pico-8 play session: no input (idle)

[t = 6 s] idle ~6s (no d-pad/buttons)
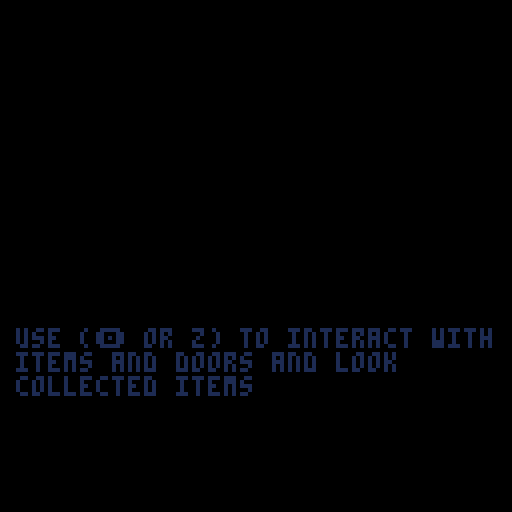
[t = 8 s] idle ~8s (no d-pad/buttons)
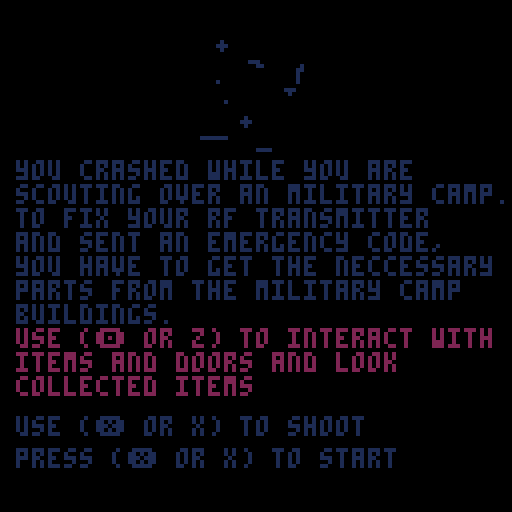

pico-8 cartridge
version 21
__lua__
--zero
--postcompo version checklist
-- [x] better scene system
-- [x]	 +inventory scene
-- [x]	 +opening & closing scene
-- [x]   +info scene
-- [x]	 +ded scene
-- [x]	 +map scene
-- [x]	 +room scene
-- [x] better room scene, screen clipping and camera positioning
-- [x] better hp bar
-- [x] sfx
-- [x] control improvement
-- [x] marker for rf transmitter
-- [x] random part placement
-- [x] enemy placement
-- [x] blood particles

--flags
-- 0 collision
-- 1 overlap
-- 2 room floor
-- 5 item
-- 6 room exit
-- 7 room enterence

--main
function _init()
	resetandinitall()
end

function _update()
	_s.t+=1
	if _s.usts then
		_s.csc:u()
	end
	ucam()
	fadetick()
end

function _draw()
	pal()
	cls()
	if _s.fs==1 then fade(_s.ft) end
	if _s.dsts then
		_s.csc:d()
	end
end

function resetandinitall()
	resetstate()
	createrooms()
	roomplacements()
	placeitems()
	placeenemies()

	setscn("opening")
end

--debug drawings
function d_rb(items,c)
	for i in all(items) do
		rect(i.x,i.y,i.x+i.w-1,i.y+i.h-1)
	end
end

function d_rc(items,c)
	for i in all(items) do
		if i.de then
			rect(i.cea.x,i.cea.y,i.cea.x+i.cea.w-1,i.cea.y+i.cea.h-1,c)
		end		
	end
end

--draw filledrect/rect
function dr(x,y,w,h,c)
	rectfill(x,y,x+w-1,y+h-1,c)
end

function drb(x,y,w,h,c)
	rect(x,y,x+w-1,y+h-1,c)
end

-- merge table/arr
function merge_t(t1,t2)
	for k,v in pairs(t1) do 
		t2[k] = v 
	end
	return t2
end

function merge_arr(a,b)
	for bv in all(b) do
		add(a, bv)
	end
	return a
end

function findindexbyid(t,val)
	for i,v in pairs(t) do
		if v.id==val then
			return i
		end
	end
end

--objects
function rectangle(x,y,w,h)
	return {
		x=x,
		y=y,
		w=w,
		h=h,
	}
end

--state
_s={}
function resetstate()
	_s={
		plyr=player(11*8,4*8),
		t=0,
		
		usts=true,
		dsts=true,
		msts=true,
		
		ft=0,
		ftt=0.02,
		ftm=-1,
		fs=0,
		fcb=nil,
		
		crx=0,
		cry=0,
		cx=0,
		cy=0,
		cc=0,
		cr=0,
		cox=0,
		coy=0,
		cpadx=0,
		cpady=0,
		cshk=0,
		
		csc={},
		prescnname="",
		cscnname="",
		
		tltp=nil,
		rfmrkr={x=7,y=10},

		atxt=nil,
		txtt=1,
		
		inv=false,
		invb={},
		invi=1,
		
		rmid=nil,
		rms={},
		oldpx=0,
		oldpy=0,
		
		pblts={},
		eblts={},
		particles={},
		enpl={},
		
		gameover=false,
		ded=false
	}
end

--scenes
function setscn(_sc)
	_s.prescnname=_s.cscnname
	_s.cscnname=_sc
	_s.csc=scenes[_sc]
	_s.csc:i()
end

scenes={
	opening={
		i=function(s)
			s.x=112*8
			s.y=0
			s.toggle=true
			s.locked=false
			
			_s.cpadx=s.x
			_s.ftt=0.02
			
			setfade("in")
		end,

		u=function(s)
			if btnp(5) and not s.locked then
				s.locked=true
				sfx(3)
				setfade("out",function()
					_s.cpadx=0
					setscn("infoscn")
				end)
			end
		end,

		d=function(s)
			map()
			print("ludum dare 46",s.x+4*8,s.y+5*8,15)
			print("post compo version",s.x+4*8,s.y+6*8,15)
			print("twitter @obsfx",s.x+4*8,s.y+10*8,12)
			print("github  @obsfx",s.x+4*8,s.y+11*8,15)
			if _s.t%20==0 then
				s.toggle=not s.toggle
			end

			if s.toggle then
				print("press (❎ or X)",s.x+4*8,s.y+7*8,10)
				print("to start the game",s.x+4*8,s.y+8*8,10)
			end
		end
	},

	infoscn={
		i=function(s)
			s.locked=false
			setfade("in")
		end,

		u=function(s)
			if not s.locked and btnp(5) then
				s.locked=true
				sfx(3)
				setfade("out",function()
					setscn("outdoorscn")
				end)
			end
		end,

		d=function(s)
			sspr(86,32,32,32,_s.cx+_s.cpadx+6*8,_s.cy+_s.cpady+1*8,32,32)
			print("you crashed while you are\nscouting over an military camp.\nto fix your rf transmitter\nand sent an emergency code,\nyou have to get the neccessary\nparts from the military camp\nbuildings.",_s.cx+_s.cpadx+4,_s.cy+_s.cpady+5*8,15)
			print("use (🅾️ or z) to interact with\nitems and doors and look\ncollected items",_s.cx+_s.cpadx+4,_s.cy+_s.cpady+10*8+2,10)
			print("use (❎ or x) to shoot",_s.cx+_s.cpadx+4,_s.cy+_s.cpady+13*8,8)

			print("press (❎ or x) to start",_s.cx+_s.cpadx+4,_s.cy+_s.cpady+14*8,7)
		end
	},

	outdoorscn={
		i=function(s)
			s.manms={
				{112,2,25}
			}
			setfade("in")
		end,

		u=function(s)
			_s.plyr:u()
			oblts(_s.pblts,_s.enpl[_s.crx+_s.cry*8])
			oblts(_s.eblts,{_s.plyr})
			oall(_s.enpl[_s.crx+_s.cry*8])
			oall(_s.particles)
			mapanm(s.manms)
		end,

		d=function(s)
			map()
			
			dall(_s.pblts)
			dall(_s.eblts)
			dall(_s.particles)
			dall(_s.enpl[_s.crx+_s.cry*8])
			_s.plyr:d()

			dtltp()
			dtxt()
			dmrkr()
			dhpbar()
		end
	},

	roomscn={
		i=function(s)
			if _s.prescnname!="invscn" then
				_s.plyr.x=_s.rms[_s.rmid].px*8
				_s.plyr.y=_s.rms[_s.rmid].py*8
			end

			s.clipx=(rmtypes[_s.rms[_s.rmid].t].x*8)%128
			s.clipy=(rmtypes[_s.rms[_s.rmid].t].y*8)%128
			s.clipw=rmtypes[_s.rms[_s.rmid].t].w*8
			s.cliph=rmtypes[_s.rms[_s.rmid].t].h*8

			_s.cpadx=(s.clipx-(128-s.clipw)/2)
			_s.cpady=(s.clipy-(128-s.cliph)/2)

		end,

		u=function(s)
			_s.plyr:u()
			oblts(_s.pblts,_s.enpl[_s.crx+_s.cry*8])
			oblts(_s.eblts,{_s.plyr})
		end,

		d=function(s)
			clip(s.clipx-_s.cpadx,s.clipy-_s.cpady,s.clipw,s.cliph)
			map()
			_s.plyr:d()
			dall(_s.pblts)
			clip()

			dtltp()
			dtxt()
			dmrkr()
			dhpbar()
		end
	},

	invscn={
		i=function(s)
			s.titlex=10+_s.cx+_s.cpadx
			s.titley=10+_s.cy+_s.cpady
			s.listx=14+_s.cx+_s.cpadx
			s.listy=16+_s.cy+_s.cpady
		end,

		u=function(s)
			if btnp(4) then
				closeinv()
			end
		end,

		d=function(s)
			print("collected parts("..#_s.plyr.inv.."/"..#itms..")",
			s.titlex,s.titley,7)

			for i,v in pairs(_s.plyr.inv) do
				spr(itms[v].f,s.listx,s.listy+i*8-2)
				print(itms[v].n,s.listx+9,s.listy+i*8)
			end
		end
	},

	gameoverscn={
		i=function(s)
			s.locked=false
		end,

		u=function(s)
			if not s.locked and btnp(5) then
				s.locked=true
				sfx(3)
				setfade("out",function()
					resetandinitall()
				end)
			end
		end,

		d=function(s)
			print("you successfully repaired \nthe rf transmitter and sent an \nemergency code.\n\nnow it is time to wait for help \nand keep yourself alive.\n\nthanks for playing!\nludum dare46 april 2020\n\n\npress (❎ or X) to play again",_s.cx+_s.cpadx,_s.cy+_s.cpady+1*8,7)
		end
	},

	dedscn={
		i=function(s)
			s.locked=false
		end,

		u=function(s)
			if not s.locked and btnp(5) then
				s.locked=true
				sfx(3)
				setfade("out",function()
					resetandinitall()
				end)
			end
		end,

		d=function(s)
			print("you died! \n\nthanks for playing!\nludum dare46 april 2020\n\n\npress (❎ or X) to play again",_s.cx+_s.cpadx,_s.cy+_s.cpady+1*8,7)
		end
	}
}

--util
function dis(a,b)
	local amx,amy,bmx,bmy
	amx=a.x+a.w/2
	amy=a.y+a.h/2
	bmx=b.x+b.w/2
	bmy=b.y+b.h/2
	return sqrt((amx-bmx)*(amx-bmx)+(amy-bmy)*(amy-bmy))
end

--fade in/out
function setfade(t, cbfn)
	if t=="in" then
		_s.ft=1
		_s.ftm=-1
	elseif t=="out" then
		_s.ft=0
		_s.ftm=1
	end
	_s.fs=1
	_s.fcb=cbfn or nil
end

function fadetick()
	if _s.fs==1 then
		_s.ft+=_s.ftm*_s.ftt
		if _s.ft<=0 or _s.ft>=1 then
			_s.fs=0
			if _s.fcb!=nil then
				_s.fcb()
			end
		end
	end
end

function fade(_p)
	local p,kmax,col,dpal,j,k
	p=flr(mid(0,_p,1)*100)
	dpal={0,1,1,2,1,13,6,4,4,9,3,13,1,13,14}
	for j=1,15 do
		col=j
		kmax=(p+(j*1.46))/22
		for k=1,kmax do
			col=dpal[col]
		end
		pal(j,col)
	end
end

--map
function createrooms()
	local rms={}
	for y=0,31 do
		for x=0,127 do
			if mget(x,y)==170 then
				add(rms,{id=128*y+x,t=1,itm={},tls={},px=0,py=0})
			elseif mget(x,y)==171 then
				add(rms,{id=128*y+x,t=2,itm={},tls={},px=0,py=0})
			end
		end
	end
	_s.rms=rms
end

function roomplacements()
	for r in all(_s.rms) do
		local rt=rmtypes[r.t]

		for y=rt.y,rt.y+rt.h do
			for x=rt.x,rt.x+rt.w do
				if getflg(x,y,6) then
					r.px=x
					r.py=y
				end

				if not getflg(x,y,0) and getflg(x,y,2) then
					add(r.tls,{x=x,y=y,t=mget(x,y)})
				end
			end
		end
	end
end

function placeitems()
	local rooms,items,rndi,rndr,rndt
	local lastbuildingid=27*128+55
	local lastbuilding=1
	rooms={}
	for i=1,#_s.rms do
		if _s.rms[i].id!=lastbuildingid then
			add(rooms,i)
		else
			lastbuilding=i
		end
	end

	items={1,2,3,4}

	for x=1,#items do 
		rndi=items[flr(rnd(#items))+1]
		rndr=rooms[flr(rnd(#rooms))+1]

		if #items==1 then
			rndt=flr(rnd(#_s.rms[lastbuilding].tls))+1
			add(_s.rms[lastbuilding].itm,
			{i=rndi,x=_s.rms[lastbuilding].tls[rndt].x,
			y=_s.rms[lastbuilding].tls[rndt].y})
		else
			rndt=flr(rnd(#_s.rms[rndr].tls))+1
			add(_s.rms[rndr].itm,
			{i=rndi,x=_s.rms[rndr].tls[rndt].x,
			y=_s.rms[rndr].tls[rndt].y})
		end
		
		del(items,rndi)
		del(rooms,rndr)
	end
end

function placeenemies()
	local enemies={}
	for y=1,flr(32/16) do 
		for x=1,flr(128/16) do
			add(enemies,{})
		end
	end

	for y=0,31 do
		for x=0,127 do
			if mget(x,y)==20 then
				add(enemies[flr(y/16)*flr(128/16)+flr(x/16)],enemy(x*8,y*8))
			end
		end
	end
	_s.enpl=enemies
end

function getflg(x,y,v)
	return fget(mget(x,y),v)
end

function mapanm(anms)
	for y=_s.cr,_s.cr+15 do
		for x=_s.cc,_s.cc+15 do
			for a in all(anms) do
				if mget(x,y)>=a[1] and mget(x,y)<a[1]+a[2] then
					mset(x,y,
					a[1]+((_s.t/a[3])%a[2]))
				end
			end	
		end
	end
	
	return objs
end

--operate all/bullets
function oall(objs)
	for o in all(objs) do
		o:u()
	end
end

function oblts(ap,bp)
	for a in all(ap) do
		a:u()

		for b in all(bp) do
			if b.alive then
				if dis(a,b)<5 and dis(a,b)>0 then
					del(ap,a)
					b:dmg()
					local rpart=flr(rnd(5))+10

					for i=1,rpart do
						add(_s.particles,particle(b.x+b.w/2,b.y+b.h/2,a.dx,a.dy))
					end
				end
			end
		end
		
	end
end

--drawng all/bullets
function dall(objs)
	for o in all(objs) do
		o:d()
	end
end

function dblts()
	for b in all(_s.blts) do
		b:d()
	end
end

--particle
function particle(x,y,_dx,_dy)
	local dx,dy,c
	if _dx!=0 then
		dx=rnd(2.5)+0.8
		dy=rnd(1.5)+0.5
	else
		dx=rnd(1.5)+0.5
		dy=rnd(2.5)+0.8
	end

	if rnd(2)<1 then
		c=8
	else
		c=2
	end

	return {
		x=x,
		y=y,
		c=c,
		drx=sgn(_dx),
		dry=sgn(_dy),
		dx=dx,
		dy=dy,
		lt=60,

		d=function(s)
			dr(s.x,s.y,1,1,s.c)
		end,

		u=function(s)
			if s.dx>0 then
				s.dx-=0.4
			else
				s.dx=0
			end

			if s.dy>0 then
				s.dy-=0.4
			else
				s.dy=0
			end
			s.x+=s.drx*s.dx
			s.y+=s.dry*s.dy

			s.lt-=1

			if s.lt<1 then
				del(_s.particles,s)
			end
		end
	}
end

--hit
function hit(x,y,w,h,flg)
	local ts={}
	for i=x,x+w,w do
		if getflg(i/8,y/8,flg) then
			add(ts,
				{
					x=i/8,
					y=y/8,
					f=getflg(i/8,y/8,flg)
				}
			)
		end
		
		if getflg(i/8,(y+h)/8,flg) then
			add(ts,
				{
					x=i/8,
					y=(y+h)/8,
					f=getflg(i/8,(y+h)/8,flg)
				}
			)
		end
	end
	
	return ts
end

--hpbar
function dhpbar()
	dr(_s.cx,_s.cy+119,20,7,0)
	print("♥ ".._s.plyr.hp.."",_s.cx,_s.cy+120,8)
end

--tooltip
function dtltp()
	if _s.tltp!=nil then
		spr(130,_s.tltp.x*8,
		(_s.tltp.y-1)*8+sin(_s.t/50))
		_s.tltp=nil
	end
end

--rf marker
function dmrkr()
	spr(146,_s.rfmrkr.x*8,
	_s.rfmrkr.y*8+sin(_s.t/50)*2)
end

--text
function dtxt()
	if _s.atxt!=nil then
		dr(_s.cx+_s.cpadx,_s.cy+_s.cpady,128,_s.atxt.h,0)
		if _s.atxt.i then
			print(""..txts.f[_s.txtt],5+_s.cx+_s.cpadx,_s.cy+_s.cpady,10)
		end
		print("\n\n".._s.atxt.t,5+_s.cx+_s.cpadx,_s.cy+_s.cpady,7)
		_s.atxt=nil
	end
end

function openinv()
	sfx(0)
	_s.ftt=0.08
	_s.usts=false
	
	setfade("out",function()
		setscn("invscn")
		setfade("in",function() 
			_s.usts=true
		end)
	end)
--	_s.dsts
end

function closeinv()
	sfx(0)
	_s.ftt=0.08
	_s.usts=false
	
	setfade("out",function()
		setscn(_s.prescnname)
		setfade("in",function() 
			_s.usts=true
		end)
	end)
end

--camera
function ucam()
	_s.crx=flr(_s.plyr.x/128)
	_s.cry=flr(_s.plyr.y/128)
	_s.cc=_s.crx*16
	_s.cr=_s.cry*16
	_s.cx=_s.crx*128
	_s.cy=_s.cry*128
	
	if _s.cshk>0 then
		_s.cox=rnd(4)-2
		_s.coy=rnd(4)-2
		_s.cshk-=1
	else
		_s.cox=0
		_s.coy=0
	end

	camera(_s.cx+_s.cox+_s.cpadx,_s.cy+_s.coy+_s.cpady)
end

--room
function enterroom(x,y)
	sfx(0)
	_s.ftt=0.08

	_s.rmid=findindexbyid(_s.rms,128*y+x)
	_s.oldpx=_s.plyr.x
	_s.oldpy=_s.plyr.y
	_s.usts=false
	
	for i in all(_s.rms[_s.rmid].itm) do 
		mset(i.x,i.y,itms[i.i].f)
	end

	setfade("out",function()
		setscn("roomscn")

		setfade("in",function()
			_s.usts=true 
		end)
	end)
end

function quitroom()
	sfx(0)
	_s.usts=false

	setfade("out",function()
		_s.cpadx=0
		_s.cpady=0

		for t in all(_s.rms[_s.rmid].tls) do 
			mset(t.x,t.y,t.t)
		end

		setscn("outdoorscn")
		
		_s.plyr.x=_s.oldpx
		_s.plyr.y=_s.oldpy
		setfade("in",function()
			_s.usts=true
		end)
	end)
end

function takeitm(id,x,y)
	for i in all(itms) do
		if id==i.f then
			for t in all(_s.rms[_s.rmid].tls) do
				if t.x==x and t.y==y then
					mset(x,y,t.t)
					for k,v in pairs(_s.rms[_s.rmid].itm) do
						if v.x==x and v.y==y then
							add(_s.plyr.inv,v.i)
							del(_s.rms[_s.rmid].itm,v)
							sfx(2)
						end
					end
				end
			end
		end
	end
end

function gameover()
	sfx(0)
	_s.ftt=0.02
	_s.usts=false
	
	setfade("out",function()
		setscn("gameoverscn")
		setfade("in",function() 
			_s.usts=true
		end)
	end)
end

function ded()
	sfx(0)
	_s.ftt=0.02
	_s.usts=false

	setfade("out",function()
		setscn("dedscn")
		setfade("in",function() 
			_s.usts=true
		end)
	end)
end
--obj
function mob(x,y,w,h,sx,sy)
	local t={
		sx=sx,
		sy=sy,
		dx=0,
		dy=0,
		canm=nil,
		cld=false,
		flp=false,
		bbs=2,
		bx=2,
		by=0,

		mvl=function(s)
			s.dx=-s.sx
		end,
		
		mvr=function(s)
			s.dx=s.sx
		end,
		
		mvt=function(s)
			s.dy=-s.sy
		end,
		
		mvb=function(s)
			s.dy=s.sy
		end,

		mv=function(s)
			s.cld=false
			
			local hx=hit(s.x+s.dx,s.y,s.w-s.sx,s.h-s.sy,0)
			local hy=hit(s.x,s.y+s.dy,s.w-s.sx,s.h-s.sy,0)
				
			if #hx>0 then
				s.dx=0
				s.cld=true
			end
				
			if #hy>0 then
				s.dy=0
				s.cld=true
			end
				
			s.x+=s.dx
			s.y+=s.dy
		end
		}
	
	return merge_t(t,rectangle(x,y,w,h))
end

function player(x,y)
	local t={
		plyr=true,
		alive=true,
		hp=15,
		inv={},
		bcd=0,
		mrx=2,
		mry=2,
		mrf=10,
		neartoitr=false,
		anms={
			--sprite,frame,speed
			{52,4,3},
			{52,2,20}
		},
		
		dmg=function(s)
			sfx(5)
			_s.cshk=4
			s.hp-=1
			
			if s.hp<1 then
				ded()
			end
		end,
		
		mvu=function(s)
			if _s.msts then
				local mvd=false
		
				s.dx=0
				s.dy=0
			
				if btn(0) then 
					s.dx=-s.sx
					s.flp=true
					mvd=true
					s.bx=-s.bbs
					s.by=0
					
					s.mrx=-2
					s.mry=2
					s.mrf=11
				end
				if btn(1) then 
					s.dx=s.sx
					s.flp=false
					mvd=true
					s.bx=s.bbs
					s.by=0
					
					s.mrx=2
					s.mry=2
					s.mrf=10
				end
				if btn(2) then 
					s.dy=-s.sy
					mvd=true
					s.bx=0
					s.by=-s.bbs
					s.mrx=0
					s.mry=-2
					s.mrf=12
				end
				if btn(3) then 
					s.dy=s.sy
					mvd=true
					s.bx=0
					s.by=s.bbs
					s.mrx=0
					s.mry=2
					s.mrf=13
				end
				if btnp(5) then
					if s.bcd==0 then
						s.bcd=10
						_s.cshk=3
						add(_s.pblts,
						bullet(s.x+s.bx,s.y+s.by+2,s.bx,s.by,_s.pblts))
						sfx(3)
					end
				end
				
				if mvd then
					s:mv()
					s.canm=s.anms[1]
					if _s.t%12==0 then
						sfx(1)
					end
				else
					s.canm=s.anms[2]
				end
				
				s:chckintr()
			end
		end,
	
		u=function(s)
			if s.bcd>0 then
				s.bcd-=1
			end
			s:mvu()
			
			if btnp(4) and not s.neartoitr then
				openinv()
			end
		end,
		
		chckintr=function(s)			
			s.neartoitr=false
			local x,y=flr(s.x/8),flr(s.y/8)
			
			for y=y-1,y+1 do
				for x=x-1,x+1 do
					if (getflg(x,y,1)) then
						s.neartoitr=true
						s:dointr(mget(x,y),x,y)
						-- s.bcd=2
					end
				end
			end
		end,
		
		dointr=function(s,id,x,y)
			_s.tltp={x=x,y=y}
			if id==71 then
				if #s.inv<#itms then
					_s.atxt=txts.prf
				else
					_s.atxt=txts.rf
					if btnp(4) then
						gameover()
					end
				end
			end
			
			if fget(id,7) then
				_s.atxt=txts.rme
				
				if btnp(4) then
					enterroom(x,y)
				end
			end
			
			if fget(id,6) then
				_s.atxt=txts.rmq
				if btnp(4) then
					quitroom()
				end
			end
			
			if fget(id,5) then
				_s.atxt=txts.it
				if btnp(4) then
					takeitm(id,x,y)
				end
			end
		end,
		
		d=function(s)
			spr(
			s.canm[1]+((_s.t/s.canm[3])%s.canm[2]),
			s.x,s.y,1,1,s.flp)
			spr(s.mrf,s.x+s.mrx,s.y+s.mry)
		end
	}

	local mt=merge_t(t,mob(x,y,8,8,1,1))
	mt.canm=mt.anms[1]
	mt.bbs=3.5
	mt.bx=3.5
	return mt
end

function bullet(x,y,sx,sy,prt)
	local t,mt
	t={
		x=x,
		y=y,
		bullet=true,
		alv=true,
		flpx=false,
		flpy=false,
		frm=7,
		
		mvu=function(s)
			s.dx=s.sx
			s.dy=s.sy
		
			s:mv()
			if s.cld then
				del(prt,s)
			end
			
			if s.dx!=0 then
				s.frm=7
				if s.dx<0 then
					s.flpx=true
				else
					s.flpx=false
				end
			elseif dy!=0 then
				s.frm=23
				if s.dy<0 then
					s.flpy=false
				else
					s.flpy=true
				end
			end
			
		end,
		
		u=function(s)
			s:mvu()

			if s.x+s.dx<_s.cx+_s.cpadx-8 or 
			s.x+s.w+s.dx>_s.cx+_s.cpadx+136 or
			s.y+s.dy<_s.cy+_s.cpady-8 or
			s.y+s.h+s.dy>_s.cy+_s.cpady+136 then
				del(prt,s)
			end
		end,
		
		d=function(s)
			spr(
			s.frm+((_s.t/10)%2),
			s.x,s.y,1,1,s.flpx,s.flpy)
		end
	}
	
	mt=merge_t(t,mob(x-4,y-4,4,4,sx,sy))
	return mt
end

function enemy(x,y)
	local t={
		enmy=true,
		hp=3,
		anms={
			--sprite,frame,speed
			{36,4,3},
			{36,2,20}
		},
		
		alive=true,
		
		mvdec=0,
		mvdex=0,
		mvdey=0,
		
		alarmed=false,
		trgt={},
		
		firec=0,
		rtc=0,
		
		mvl=function(s)
			s.dx=-s.sx
			if s.rtc==0 then
				s.flp=true
				if s.alarmed then
					s.rtc=30
				end
			end
		end,
		
		mvr=function(s)
			s.dx=s.sx
			if s.rtc==0 then
				s.flp=false
				if s.alarmed then
					s.rtc=30
				end
			end
		end,
		
		mvt=function(s)
			s.dy=-s.sy
		end,
		
		mvb=function(s)
			s.dy=s.sy
		end,

		triggralrm=function(s)
			if not s.alarmed then
				sfx(7)
			end
			s.alarmed=true
			s.trgt=_s.plyr
			
			for en in all(_s.enpl[_s.crx+_s.cry*8]) do
				if en != s then
					if dis(_s.plyr,en)<=dis(_s.plyr,s) and en.alive then
						s.trgt=en
					end
					if not en.alarmed then
						en:triggralrm()
					end
				end
			end
		end,
		
		checkalrm=function(s)
			if dis(_s.plyr,s)<32 then
				s:triggralrm()
			end
		end,
		
		alrm=function(s)
			if s.alarmed then
				local mvd=false
				s.sx=0.75
				s.sy=0.75
				
				if dis(s.trgt,s)>16 then
					if abs((_s.plyr.x-s.x))>4 then
						if _s.plyr.x>s.x then
							s:mvr()
							mvd=true
						else
							s:mvl()
							mvd=true
						end
					end
					
					if abs((_s.plyr.y-s.y))>4 then
						if _s.plyr.y>s.y then
							s:mvb()
							mvd=true
						else
							s:mvt()
							mvd=true
						end
					end
				elseif dis(s.trgt,s)<8 then
					if _s.plyr.x<s.x then
						s:mvr()
						mvd=true
					else
						s:mvl()
						mvd=true
					end

					if _s.plyr.y<s.y then
						s:mvb()
						mvd=true
					else
						s:mvt()
						mvd=true
					end
				end
				
				if mvd then
					s:mv()
					if _s.t%8==0 then
						sfx(1)
					end
					s.canm=s.anms[1]
				else
					s.canm=s.anms[2]
				end
				
				if s.firec>0 then
					s.firec-=1
				else
					s.firec=rnd(40)+15
					s:fire()
				end
			end
		end,
		
		fire=function(s)
			if abs(s.x-_s.plyr.x)>abs(s.y-_s.plyr.y) then
				s.by=0
				
				if s.x>_s.plyr.x then
					s.bx=-s.bbs
				else
					s.bx=s.bbs
				end
			else
				s.bx=0
				
				if s.y>_s.plyr.y then
					s.by=-s.bbs
				else
					s.by=s.bbs
				end
			end
		
			add(_s.eblts,
			bullet(s.x+s.bx,s.y+s.by+2,s.bx,s.by,_s.eblts))
			sfx(4)
		end,
		
		decidetowlkd=function(s)
			s.sx=0.5
			s.sy=0.5
			s.mvdec=45
					
			local rfx,rfy=rnd(30),rnd(30)
			
			if rfx<5 then
				s.mvdex=-1
			elseif rfx>25 then
				s.mvdex=1
			else
				s.mvdex=0
			end
			
			if rfy<2 then
				s.mvdey=-1
			elseif rfx>28 then
				s.mvdey=1
			else
				s.mvdey=0
			end
		end,
		
		walk=function(s)
			if _s.msts then
				local mvd=false
		
				s.dx=0
				s.dy=0
				
				if s.mvdec>0 then
					s.mvdec-=1
					
					if s.mvdex==-1 then
						s:mvl()
						mvd=true
					elseif s.mvdex==1 then
						s:mvr()
						mvd=true
					end
					
					if s.mvdey==-1 then
						s:mvt()
						mvd=true
					elseif s.mvdey==1 then
						s:mvb()
						mvd=true
					end
				else
					if not s.alarmed then
						s:decidetowlkd()
					end
				end
				
				if mvd then
					s:mv()
					if _s.t%15==0 then
						sfx(1)
					end
					if s.dx==0 and s.mvdex!=0 then
						s.mvdec=0
					end
					
					if s.dy==0 and s.mvdey!=0 then
						s.mvdec=0
					end
					
					s.canm=s.anms[1]
				else
					s.canm=s.anms[2]
				end
				
			end
		end,
	
		u=function(s)
			if s.alive then
				if s.rtc>0 then
					s.rtc-=1
				end

				s:checkalrm()
				if not s.alarmed then
					s:walk()
				else
					s:alrm()
				end
			end
		end,
		
		dmg=function(s)
			s:triggralrm()
			sfx(6)
			_s.cshk=2
			s.hp-=1
			
			if s.hp<1 then
				s.alive=false
			end
		end,
		
		d=function(s)
			if s.alive then
				spr(
				s.canm[1]+((_s.t/s.canm[3])%s.canm[2]),
				s.x,s.y,1,1,s.flp)
				if s.alarmed then
					spr(162,s.x,s.y-8)
				end
			else
				spr(41,s.x,s.y,1,1,s.flp)
			end
		end
	}
	
	local mt=merge_t(t,mob(x,y,8,8,1,1))
	mt.canm=mt.anms[1]
	return mt
end

--txts
txts={
	f={
		"\n(🅾️ or z) interact"
	},
	prf={t="find cables,tools,batteries\nand circuit bords to repair",h=30,i=false},
	rf={t="repair rf transmitter",h=24,i=true},
	rme={t="enter",h=24,i=true},
	rmq={t="quit",h=24,i=true},
	it={t="take",h=24,i=true}
}

--items
itms={
	{n="cables",f=132},
	{n="circuit boards",f=148},
	{n="tools",f=164},
	{n="batteries",f=180}
}
	
--rooms
rmtypes={
	{x=2,y=17,w=8,h=6},
	{x=11,y=18,w=5,h=6}
}
__gfx__
00000000000000000000000000000000000000000000000000000000000000000000000000000000000000000000000000006000000000000000000000000000
00000000000000000000000000000000000000000000000000000000000000000000000000000000000006000060000000066600000000000000000000000000
00700700000000000000000000000000000000000000000000000000000099000000099000000000000006600660000000666660000000000000000000000000
000770000000000000000000000000000008000000000000000000000909aa9099009aa900000000000006666660000000000000000000000000000000000000
00077000000000000000000000000000080808000000000000000000000099000000099000000000000006600660000000000000000000000000000000000000
00700700000000000000000000000000008880000000000000000000000000000000000000000000000006000060000000000000006666600000000000000000
00000000000000000000000000000000000800000000000000000000000000000000000000000000000000000000000000000000000666000000000000000000
00000000000000000000000000000000000000000000000000000000000000000000000000000000000000000000000000000000000060000000000000000000
00000000000000000000000000000000000000000000000000000000000000000000900000000000000000000000000000000000000000000000000000000000
00000000000000000000000000000000000000000000000000000000000090000009a90000000000000000000000000000000000000000000000000000000000
000000000000000000000000000000000000000000000000000000000009a9000009a90000000000000000000000000000000000000000000000000000000000
000000000000000000000000000000000000000000000000000000000009a9000000900000000000000000000000000000000000000000000000000000000000
00000000000000000000000000000000000000000000000000000000000090000000000000000000000000000000000000000000000000000000000000000000
00000000000000000000000000000000000000000000000000000000000000000000000000000000000000000000000000000000000000000000000000000000
00000000000000000000000000000000000000000000000000000000000090000000900000000000000000000000000000000000000000000000000000000000
00000000000000000000000000000000000000000000000000000000000000000000900000000000000000000000000000000000000000000000000000000000
00000000000000000000000000000000000000000000440000000000000000000000000000000000000008440000000000000000000000000000000000000000
00000000000000000000000000000000000044000004444000004400000044000000000000008080008008ff0000000000000000000000000000000000000000
00000000000000000000000000000000000444400055ff0000544440000444400000000008000800008802ff0000000000000000000000000000000000000000
000000000000000000000000000000000055ff000552f2000555ff000055ff000000000048f08880000882220000000000000000000000000000000000000000
000000000000000000000000000000000552f200054222000552f2000552f2000000000044ff4840000844440000000000000000000000000000000000000000
00000000000000000000000000000000054222000544440005422200054222000000000004022444008444500000000000000000000000000000000000000000
00000000000000000000000000000000054444000054440000444400054444000000000000855888008448580000000000000000000000000000000000000000
00000000000000000000000000000000005444000044440000444400005440000000000008805508000008800000000000000000000000000000000000000000
0000ff00000000000000000000000000000000000000000000000000000000000000000000000000000000000000000000000000000000000000000000000000
000fff000000ff000000ff000000ff00000000000000ff0000000000000000000000000000000000000000000000000000000000000000000000000000000000
044fff00044fff00000fff00044fff000000ff000044ff000044ff000000ff000000000000000000000000000000000000000000000000000000000000000000
4455f500444fff00044fff00444fff000044ff000445f5000444ff000044ff000000000000000000000000000000000000000000000000000000000000000000
4551f1504551f1004441f1504551f1500445f50004d555000445f5000445f5000000000000000000000000000000000000000000000000000000000000000000
4511f1504511f1504551f1504511f15004d5550004dddd0004d5550004d555000000000000000000000000000000000000000000000000000000000000000000
045115000451f5504511f5000451f50004dddd00004ddd0000dddd0004dddd000000000000000000000000000000000000000000000000000000000000000000
00500500500000050500050000055000004ddd0000dddd0000dddd00004dd0000000000000000000000000000000000000000000000000000000000000000000
00000000100000100000000000000000000000000000000000000000000000000000000000000000000000000013000000000000000000000000000000000000
00000000000100000000000001000000001000000000000000000000000033300000050000003000000000000013300000000000000000000000050000000000
00000000000000000000000000000000000001000000011000000000500060300550055000000303000000000013373330000000000000000000050000000000
00000000100000100000010000010010000000000110010200000000000133300550000000050000000000000111787333000500000000000000000000000000
00000000000100000100110000000000001000000d01010000000000000155510000000005000003000000001111173333000000000000000110000000000000
00000000000000000010100000000000000000000001000000000000055155510305055000000500000000000011111100000000500000001330000000000000
00000000100000100010000001000100000001000001000000000000155111110000050000500000000000000000000000000000000220001330000000000000
00000000000100000000000000000000001000000000000000000000111151105030000000000000000000000000200000009990000520031330050000000000
00000000000000000000000000000000000000000000000000000000000500000000100000000000000000000000200003000099003500013900550000000000
00000000000000000000000000000000000000000000000000000000000510000005150000000000000000000000320003330035000500019900500000000000
00000000000000000000000000000000000000000000000000000000001005000000150000000000000000000000300000533000000000019000500000000000
00000000000000000000000000000000000000000000000000000000000505000000000000000000000000000000050001333300500000019000000000000000
00000000100000000000000000000000000000000000000000000000000005000015050000000000000000000000900011353300000000009000000000000000
00000000010010100001000000000000000000000000000000000000001510000010000000000000000000000000000501133330000011000005030000000000
00000000010100010101000000000000000000000000000000000000001515000015050000000000000000000000000050113333100017870005030000000000
00000000000100010101010000000000000000000000000000000000001010000005100000000000000000000005000050011333111113730000530000000000
00000000000000000000000000000000000000000000000000000000000111000000001105050000000000000000000055501533333333300000530000000000
00000000000000000000000000000000000000000000000000000000001111000001051100500050000500050000009000001333331113300000330000000000
00000000000000000000000000000000001000000000000000000000011111100011500000050500000055500000000000001333311003000000330000000000
00000000000000000000000000000000000101000000000000000000011111100015105050055000005005000000000000001333300000000005000000000000
00000000000000000000000000000000001010100000000000000000011151100005151005550000050505000000000000011133300000000005000000000000
00000000000000000000000000000000010101000000000000000000000151101105501000050000050050000000000000171111100013330000000000000000
00000000000000000000000000000000001010000000000000000000000051001150500000050000000050000000000001787110001133300000055000000000
00000000000000000000000000000000000101000000000000000000000050000000500000050000000050000000333301171000000333300000000000000000
00000000000000000000000000000000001000100000000000000000001010100000000000000000000000000033333300330000000000003300000000000000
00000800080000800000000000000000100010000000000000000000010101000010100000000000000000000331111130000000000000333333000000000000
00800080000800800000000000000000001000100000000000000000001010100001010000000000000000009999999000000000000001133333300100000000
00880000000808000000000000000000100010000000000000000000010101000010100000000000000000000000000000500000000000113333000100000000
00080080000088000000000000000000001000100000000000000000001010000001000000000000000000000000000000000000030000013331101100000000
00000800808008000000000000000000100010000000000000000000000100000000000000000000000000000000050000033099995500000111111000000000
08088000808800000000000000000000001000100000000000000000000000000000000000000000000000000000000000000003335500000000110000000000
00888880088888800000000000000000000000000000000000000000000000000000000000000000000000000000000000000000000000000011000000000000
00000000000000000000900000000000000000000000000000000000000000000000000000000000000000000000000055505505555505550555055550550555
00000000000000000009a90006660000088888800000000000000000000000000000000000000000000005500000000000000000000000000000000000000000
00000000000000000009a90066666000099999900000000000000000000000000000000000000000055000000000000055505055550555055555550555050555
00000000000000000009a90006660000888888000000000000000000000000000000000000000000000000000000000055505055550555055555550555050555
00000000000000000000900000000000999999000000000000000000000000000000000000000000005500000000000000000000000000000000000000000000
00000000000000000000000000000000008888800000000000000000000000000000000000000000000000000000000055505055555505555055055555050555
00000000000000000000a00000000000009999900000000000000000000000000000000000000000055505000000000000000000000000000000000000000000
00000000000000000000000000000000000000000000000000000000000000000000000000000000000000000000000055055504404404444444044440555055
0000000000000000000000000000000000bbb0000000000000000000444044401111111100000000000000000000000000000004000000000000000040000000
000000000000000007777777000000000bbbb0b00000000000000000444044401111111100000000000500000000000050550504040004000000004040505505
000000000000000007888887000000000b3bb0bb0000000000000000000000001111111100000000000000000000000000550004040000000040004040005500
000000000000000000788870000000000b33b0bb0000000000000000404444401111111100000000005505000000000050550504000404040040004040505505
000000000000000000078700000000000bbbb0b30000000000000000404444401111111100000000000000000000000050000500040400000000400000500005
00000000000000000000700000000000000000b30000000000000000000000001111111100000000055005500000000050550504000400040000400040505505
000000000000000000000000000000000000bbbb0000000000000000444044401111111100000000000000000000000050550500000000000000004000505505
00000000000000000000000000000000000000000000000000000000000000001111111100000000000505000000000050000504000000000000000040500005
44044404404440440000800000000000000000000000000000000000000000000000000050400005555005500000000000000004000000000000000040000000
00000000000000000008280000000000000000000000000000000000000000000000000050400005000000000505505050550504040004000000000040505505
00550504405055000008280000000000006666600000000000000000000000000000000050400005055550550000000000000000040004040000000000000000
50000500005000050008280000000000006000600000000000000000000000000000000050400005000000000005550050550504040400040000000040505505
50550504405055050000800000000000066666660000000000000000000000000000000050400005005055000000000050000500000400040000000000500005
00550004400055000000000000000000666666660000000000000000000000000000000050400005000000000055500000550504000400000000000040505500
50550504405055000000800000000000666666660000000000000000000000000000000055000055000500000000000050550004000000040000000040005505
00550504405055050000000000000000000000000000000000000000000000000000000055000055000000000000050050000504000000000000000040500005
00000004400000000000000000000000000000000000000055567655550550555050555555544455505055500000000055055504404404444444044440555055
05550504405055000000000000000000000000000000000005777775000000000000000005444445000000000440440000000000000000000000000000000000
05550504405055500000000000000000009009000000000055676765555050555550550555444445555055000000000055505055555505555055055555050555
05550504405055500000000000000000099999900000000005676765000000000000000005444445000000000004400000000000000000000000000000000000
00550500005055500000000000000000999999990000000055777775505555055505055555444005550505500000000055505055550555055555550555050555
00550504405055000000000000000000999999990000000005676765000000000000000005444445000000000440040055505055550555055555550555050555
00000000000000000000000000000000099999900000000055676765555055555550550555444445555055000000000000000000000000000000000000000000
44044404404440440000000000000000000000000000000000000000000000000000000000000000000000000004400055505505555505550555055550550555
00000000000000000000000000000000000000000000000044044404404440440000000000000000000000000000000000000000000000000000000000000000
00000000055555500000000000000000055555500000000000000000000000000000000000000000000005500000000000000000000000000000000000000000
00000000050000500000000000000000050000500000000000550504405055000000000000000000055000000000000000000000000000000000000000000000
00000000050550555555555555005505550550500000000050000500005000050000000000000000000000000000000000000000000000000000000000000000
00000000050550555555555555505005550550500000000050550504405055050000000000000000005500000000000000000000000000000000000000000000
00000000050000500500500505005005050000500000000000550004400055000000000000000000000000000000000000000000000000000000000000000000
00000000055555500000000000000000055555500000000050550504405055000000000000000000055505000000000000000000000000000000000000000000
00000000000550000000000000000000000550000000000000550504405055050000000000000000000000000000000000000000000000000000000000000000
00000000000550000000000000000000000550000000000050550504405055050000000050400005000000000000000000000000000000000000000000000000
00000000000550000400040000000040000550000000000050550504405055050000000050400005000500000000000000000000000000000000000000000000
00000000000550000400000000400040000550000000000050550004400055000000000050400005000000000000000000000000000000000000000000000000
00000000000550000004040400400040000550000000000000550504405055050000000050400005005505000000000000000000000000000000000000000000
00000000000000000404000000004000000000000000000050000500005000050000000050400005000000000888888800888888008888880088888800000000
00000000000550000004000400004000000550000000000050550504405055050000000050400005055005500888888800888888008888880088888800000000
00000000000550000000000000000040000550000000000000000000000000000000000055000055000000000008888000880000008808880088088800000000
00000000000550000000000000000000000550000000000044044404404440440000000055000055000505000088880000888800008808880088088800000000
00000000000550000000000000000000000550000000000000000000000000000000000000000000000000000888800000880000008888800088888800000000
00000000000550000400040005555550000550000000000000000000000000000000000000000000000000000888888800888888008808880088888800000000
00000000000550000400040405000050000550000000000000000000000000000000000000000000000000000888888800888888008808880088888800000000
00000000000550000404000405055050000550000000000000000000000000000000000000000000000000000000000000000000000000000000000000000000
00000000000550000004000405055050000550000000000000000000000000000000000000000000000000000000000000000000000000000000000000000000
00000000000550000004000005000050000550000000000000000000000000000000000000000000000000000000000000000000000000000000000000000000
00000000000000000000000405555550000000000000000000000000000000000000000000000000000000000000000000000000000000000000000000000000
00000000000550000000000000000000000550000000000000000000000000000000000000000000000000000000000000000000000000000000000000000000
00000000000550000000000000000000000550000000000000000000000000000000000000000000000000000000000000000000000000000000000000000000
00000000055555500000000000000000055555500000000000000000000000000000000000000000000000000000000000000000000000000000000000000000
00000000050000500000000000000000050000500000000000000000000000000000000000000000000000000000000000000000000000000000000000000000
00000000050550555555555555005505550550500000000000000000000000000000000000000000000000000000000000000000000000000000000000000000
00000000050550555555555555505005550550500000000000000000000000000000000000000000000000000000000000000000000000000000000000000000
00000000050000500500500505005005050000500000000000000000000000000000000000000000000000000000000000000000000000000000000000000000
00000000055555500000000000000000055555500000000000000000000000000000000000000000000000000000000000000000000000000000000000000000
__gff__
0000000000000000000000000000000000000000000000000000000000000000000000000000000000000000000000000000000000000000000000000000000000000000000000030000000100000000000000000000000000000000010000000000000000000001010101000101000001010000000000000000000000000100
0000000023000000000001000101010100000000230000010000010001040401000000002300000000428282010404010101000023000101010101000101010100010101010000000000000000000000000100000100000000000000000000000001000101000000000000000000000000010101010000000000000000000000
__map__
6767676767676767676767676767676767676767676767676767676767676767696767676967676767676a6a6a676a676767676767676967676767676767670067676767676767676767676767676767676767676767676767676767676767676767676767676767676767676767676767676767676767676767676767676767
676868686a696967677767676768676967676700000067670068676869676867696967676767696a6a67676767676a676769696969696967676969676767670067674074747474747474686868686767676768686867676769696868686867676767686868676767696968686868676767676868686767676969686868686767
68686a6a6a6a7777770077777768686a67000000690000000000000069696767676767676767696969696967676767676767676767676969696969676767676767684074144040404074146769686767676868676767676797979797979767676768686767676969676767676968676767686867676769696767676769686767
676a6a676a774b4c714e4200006867696940406969809797979797976969696767676a6a67000000749797970000686767676a6a670000404040400000000067676840740040979797740040979797676768696767676797979797979797976767686967676767676767676767686767676869670101dbdcddde404540686767
6768696967425b5c5d5e400064686a696940697777979797979797979769696767676a4040404097979797970000686767676a40404080979797979797400067674040749797979797749797979797676767676767676797979797979797976767676967676767676767676767676767676769404000ebecedee004040406767
67676a6977716b6c6d6e4000746869676740770080979797979797979777686767007497979700979797979700006767676740408080979797979797979700676740407497979797977497979797976767676767674043bab7bab7b7b9b7ba676767694067676767676767676767686767676940404043400040454040406867
67686a6a40717b7c7d7e4044747768676740004280bab7bab7b7b9b7ba00686767979797979774b7b9b7b8ba404074747474804040809797979797979797006767674074b7b9b7b8ba74b7b9b7b8ba67676767434040404000434040aa4068676767674340676767676767676767686767676743404040400043404040406867
67676769404071577170444474676767676a0000808045420000aa00000067676797979797970000ab74404040400074747400004040bab7bab7b7b9b7ba00676767407440ab7474747474ab43407474747440404340405140404074744074747474744043404040676767676767676767676969434040404040400043406767
67676868676740587100000074776767696a740067690000000074979797686767b7b9b7b8ba004214744040407474747474747440404040404014aa7474747474747474017440404040407474747474747474747474434151434374147474747474747474744351436767676767746767676940014343414343434040434067
67676777777740404040420074676867696868747769004200979797979767676700ab747474740040747474979797686800807474747474747474747474747474747474747440004097979774406967676767695274747474404074747469676767674001747440516767676767696767676969010140404340404040406967
6869676a6a510057480000007442426769687774007774747497979797976867670040400014747474749797979797686700004097979774000000979797676767676740744040979797979774406967676767696952404074747474746969676767675101527474406767676767696767676740014340404040434040406967
68686a77700049474040400074424574777740744040744052b7b9b7b8ba6767684040696940404000749797979797686840979797979774749797979797406767684040744040979797979774406767676869676767676969696969696967676768676740524374744067676767676767684040404343404040404040406767
67686a4445704878494040007474747474747474747474747474ab456967676768404042454645404074b7b9b7b8ba676869979797979714749797979797406768686840747440b7b9b7b8ba74686767686868696767676767676767696867676868686767677474744040676767676768686840404040404040404043686767
68686769676970404049000000006745676767674040404074404074746968676800404040404040407440ab404068676869b7b9b7b8ba0074b7b9b7b8ba68676768684040744040ab40401474686767676868676768686767676768686867676768686767c3c47474c1c3676868676767686867676868676767676868686767
696868696969676867676969696768686768676969676974747474746769686767684068684040404074747469696767676869ab747474747474ab00696967676767676740747474747474747467676767676767676767676767676767676767676767676767d474746767676767676767676767676767676767676767676767
67676768676767686867676a676767686769676867676767747474746969676767686868686868694074404069676767676868676767676767676969676767676767676767676767676767676767676767676767676767676767676767676767676767676767d47474d467676767676767676767676767676767676767676767
000000000000000000000000000000006769676969696969007474006969676767676767676740d44074404040406767676767676767686767676969676767676767676767676767676767676767676767676767676767676767676767676767676767676767d47474d467676767676700000000000000000000000000000000
0000008c8d8e8d8e8f000000000000006969696969676769007474747469696767676767670000d44074740000006867676767696969686767676967686968676767686868676767696968686868676767676868686767676969686868686767676768686867d474746968686868676700000000000000000000000000000000
00008cb0ae9d9d9eb18f0000008c8e8f6768000074979797007400007400697440676868670000e10074c1c300006867686868686769686740746768696967676768c1c3676767679797976769686767676868676767696967676767696867676768686767f3f47474f167676968676700000000000000000000000000000000
00009c9d9daeaebbbb9f008c8eb09e9f6768009797979797747400007474747400404040e3f3f2f44074d400000067676868e3676767676740746769696767676768d467676797979797976767686767676869678097979797979774406867676768696701010000740067676767676700000000000000000000000000000000
00009cae9dadbbbbbb9f00acbbbb9e9f6768749797979797740000000074747474747474747474747474d400006868676867d1747474747474746769686768676767d467400097979797974067676767676769409797979797979797404067676767694040000000740000676767676700000000000000000000000000000000
0000bcbdbdbebea9bebf00acbbbb9e9f676867b7b9b7b8ba744343004068747400000000004340747414f1f2f3f46867686700000000005200746767676968676767e4404040b7b9b7b8ba4040406867676769409797979797979797404068676767694040404374740040979797686700000000000000000000000000000000
0000000000008a9a9a0000bca9bebebf67696940ab7474747443404040696967674343000043000074744040004068676767435200430014007440404069686767f3f443407474ab747474744040686767676743bab7bab7b7b9b7ba404068676767674340404074009797979797686700000000000000000000000000000000
00000000000000000000008a9a8a000067696840401400007400000040686967670080979797979797747400006767676767e49797979797977474000074747474747474747414524040407474407474747474457474747474aa7474747474747474744051404074519797979797676700000000000000000000000000000000
000000000000000000000000000000006768680074979797740000749797976767009797979797979797740000006767676797979797979797977474747474747474747474454300409797977474747474747474747443414343434040747474747474747474747474b7b9b7b8ba676700000000000000000000000000000000
000000000000000000000000000000006868009797979797741497979797976768009797979797979797740043456767676797979797979797977400434567676767c4407401409797979797407469676767696767014014454540404040747474744040404040747474ab747474696700000000000000000000000000000000
00000000000000000000000000000000686800979797979774749797979797676800bab7bab7b7b9b7ba7400676768676767bab7bab7b7b9b7ba7400676768676767d451745140979797979740746967676767676767404040405240404069676767674001434051401474747474696700000000000000000000000000000000
00000000000000000000000000000000676800b7b9b7b8ba0074b7b9b7b8ba6768004040404040aa747474000068686767674040404040aa74747400006868676768d440747443b7b9b7b8ba40746767676867676767676767674040676767676768404040434340676767676767676700000000000000000000000000000000
0000000000000000000000000000000067686774ab000000747400ab6769676767684068684040404040400069696767676740405140404014404000696967676868e44040747440ab40144074746767686868676767676767676767676767676868686767676767676767676767676700000000000000000000000000000000
000000000000000000000000000000006769697474747474747474747469696767686868686868696969686969676767676840404040405240406769676767676768f1c3c3c474747474747474686767676868676768686767676768686867676768686767686867676767686868676700000000000000000000000000000000
0000000000000000000000000000000067676769696767676767676767676767676767676767676767676767676767676767676767676767676767676767676767676767676767676767676767676767676767676767676767676767676767676767676767676767676767676767676700000000000000000000000000000000
0000000000000000000000000000000067676767676767676767676767676767676767676767676767676767676767676767676767676767676767676767676767676767676767676767676767676767676767676767676767676767676767676767676767676767676767676767676700000000000000000000000000000000
